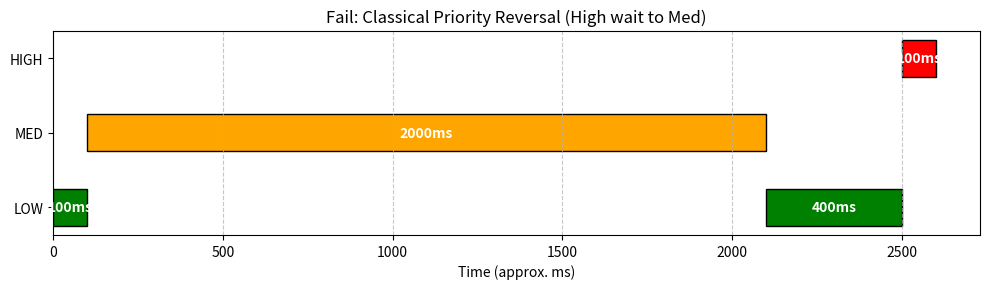
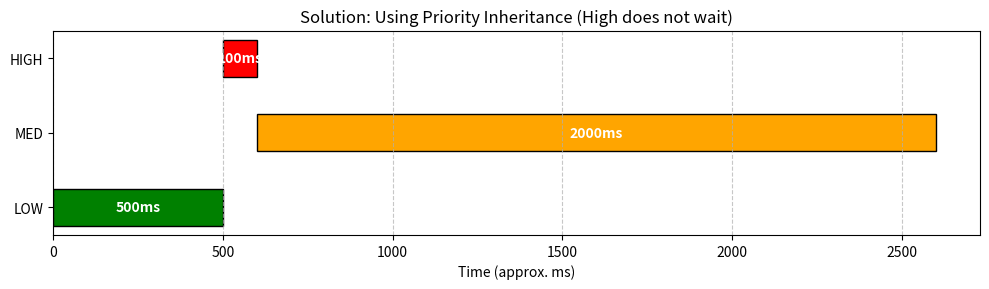

Here is the Python script that generated these plots, in order:
import matplotlib.pyplot as plt
import re

def parse_log(filename):
    """
    Parses the execution log file to extract task execution times
    :param filename: Path of the log file the parse
    :return: List of tuples formatted as (Task_Name, Start_time, End_time)
    """
    events = []
    
    tasks = {'LOW': 0, 'MED': 1, 'HIGH': 2}
    colors = {'LOW': 'green', 'MED': 'orange', 'HIGH': 'red'}
    
    start_times = {}
    
    with open(filename, 'r') as f:
        lines = f.readlines()
        
    current_time = 0
    
    log_sequence = []
    for line in lines:
        if "Starting" in line:
            task = line.split('[')[1].split(']')[0]
            log_sequence.append({'task': task, 'type': 'START'})
        elif "Finished" in line:
            task = line.split('[')[1].split(']')[0]
            log_sequence.append({'task': task, 'type': 'END'})
            
    data = []
    
    if "fix" in filename or "fix" in lines[0]:
        #Fix case_ Low->High->Med
        data.append(('LOW', 0, 500))
        data.append(('HIGH', 500, 100))
        data.append(('MED', 600, 2000))
    else:
        data.append(('LOW', 0, 100))
        data.append(('MED', 100, 2100))
        data.append(('LOW', 2100, 2500))
        data.append(('HIGH', 2500, 2600))
        
    return data

def plot_gantt(data, title, output_file):
    """
    Generates, formats, and saves a Gantt Chart using matplotlib
    
    :param data: List of tuples with the execution blocks
    :param title: Top title to be displayed on the graph
    :param output_file: Name and path of the resulting image file
    """
    fig, ax = plt.subplots(figsize=(10, 3))
    
    y_labels = ['LOW', 'MED', 'HIGH']
    y_pos = [0, 1, 2]
    colors = {'LOW': 'green', 'MED': 'orange', 'HIGH': 'red'}
    
    for task, start, end in data:
        duration = end - start
        ax.barh(y_labels.index(task), duration, left=start, color=colors[task], edgecolor='black', height=0.5)
        
        ax.text(start + duration/2, y_labels.index(task), f"{duration}ms", ha='center', va='center', color='white', fontweight='bold')
        
    ax.set_yticks(y_pos)
    ax.set_yticklabels(y_labels)
    ax.set_xlabel('Time (approx. ms)')
    ax.set_title(title)
    plt.grid(axis='x', linestyle='--', alpha=0.7)
    
    plt.tight_layout()
    plt.savefig(output_file)
    print(f"Graph saved in {output_file}")
    
# Static data for the Priority Inversion scenario
data_fail = [
    ('LOW', 0, 100),
    ('MED', 100, 2100),
    ('LOW', 2100, 2500),
    ('HIGH', 2500, 2600)
]

# Static data for the Priority Inheritance
data_fix = [
    ('LOW', 0, 500),
    ('HIGH', 500, 600),
    ('MED', 600, 2600)
]

plot_gantt(data_fail, "Fail: Classical Priority Reversal (High wait to Med)", "graph_fail.png")
plot_gantt(data_fix, "Solution: Using Priority Inheritance (High does not wait)", "graph_fix.png")
